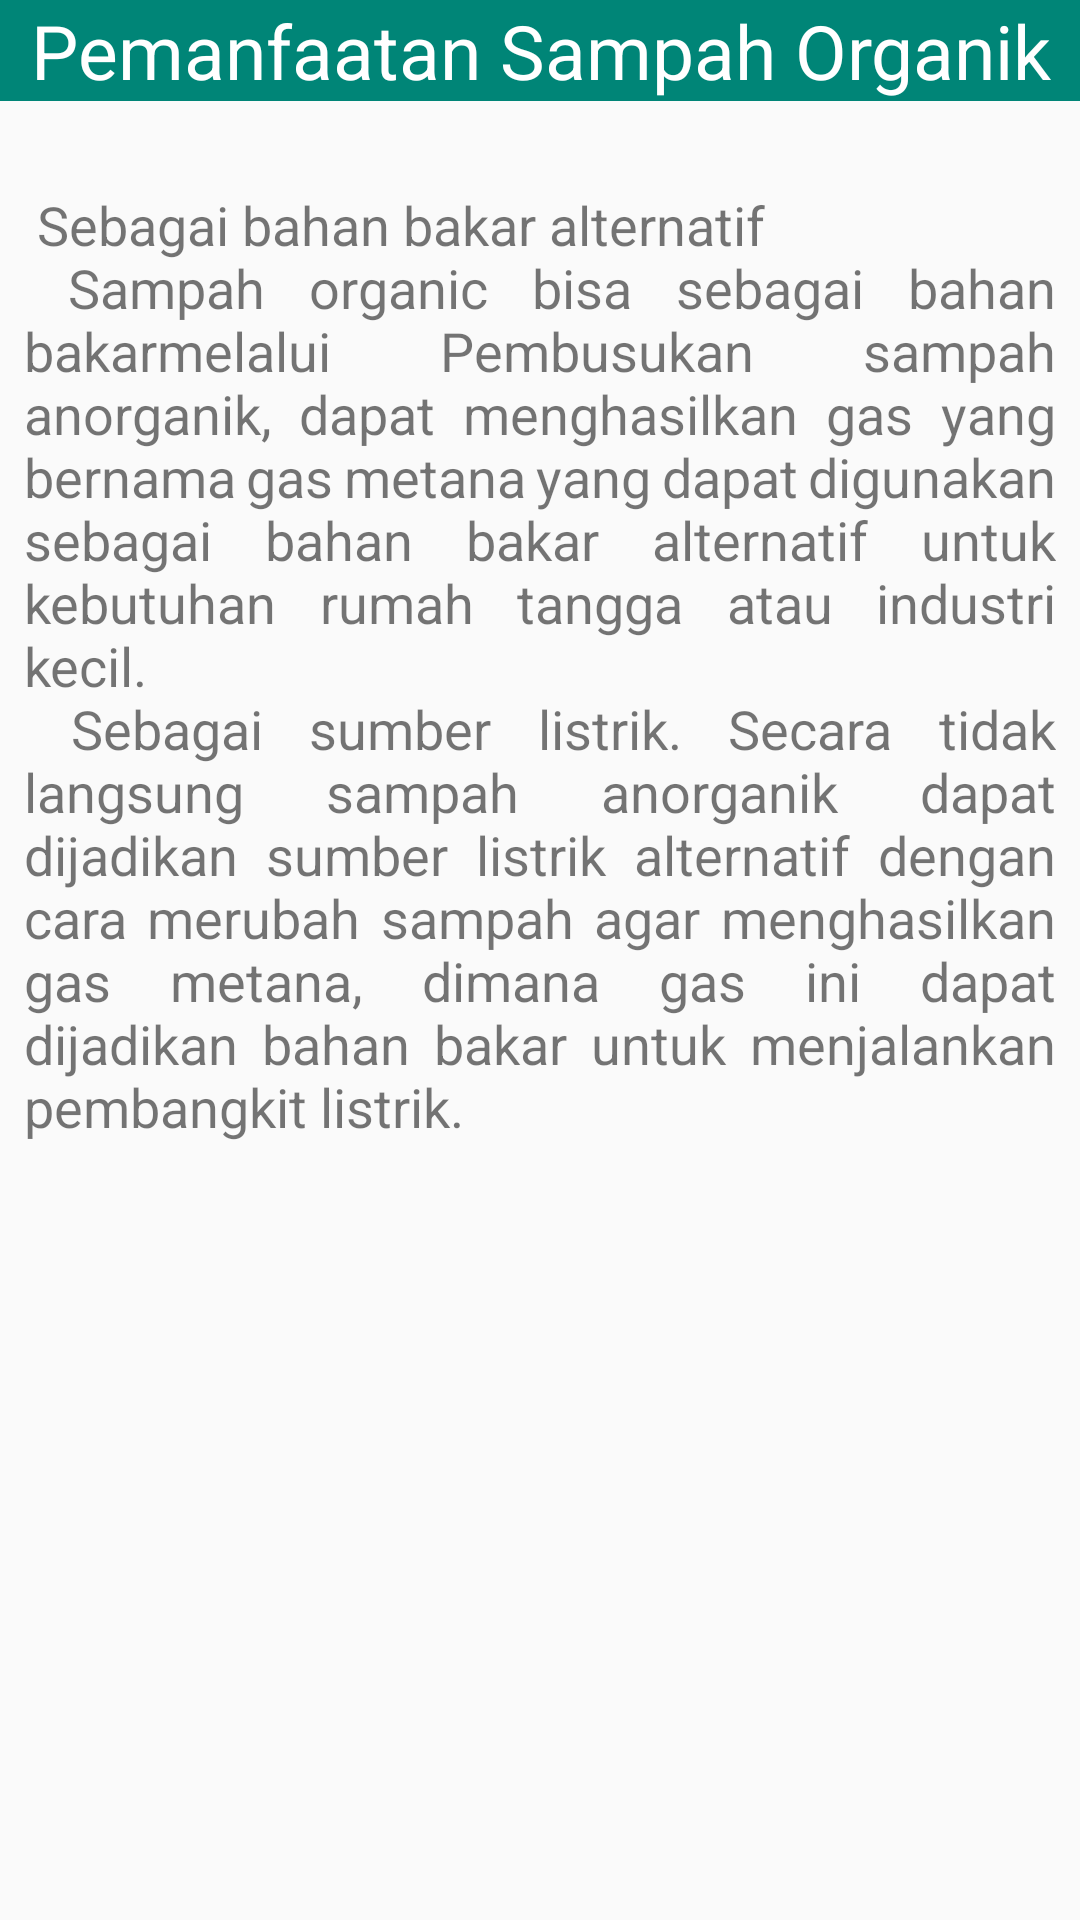

Android layout source for this screen:
<!-- AndroidManifest.xml: application theme AppTheme -->
<!-- res/layout/activity_pemanfaatan_organik.xml -->
<?xml version="1.0" encoding="utf-8"?>
<LinearLayout
        xmlns:android="http://schemas.android.com/apk/res/android"
        xmlns:tools="http://schemas.android.com/tools"
        xmlns:app="http://schemas.android.com/apk/res-auto"
        android:layout_width="match_parent"
        android:layout_height="match_parent"
        android:orientation="vertical"
        tools:context=".PemanfaatanOrganik">

    <TextView
            android:layout_width="match_parent"
            android:layout_height="wrap_content"
            android:id="@+id/porganik"
            android:text="Pemanfaatan Sampah Organik"
            android:background="@color/colorPrimary"
            android:textSize="25dp"
            android:textColor="@android:color/white"
            android:gravity="center"/>
    <TextView
            android:layout_width="wrap_content"
            android:layout_height="wrap_content"
            android:textSize="18dp"
            android:justificationMode="inter_word"
            android:text="@string/porganik"
            android:layout_marginTop="8dp"
            android:layout_marginLeft="8dp"
            android:layout_marginRight="8dp"/>

</LinearLayout>
<!-- resources referenced by this layout -->
<resources>
  <color name="colorPrimary">#008577</color>
  <string name="porganik">
         \n Sebagai bahan bakar alternatif
  
         \n Sampah organic bisa sebagai bahan bakarmelalui Pembusukan sampah anorganik, dapat menghasilkan gas yang bernama
          gas metana yang dapat digunakan sebagai
          bahan bakar alternatif untuk kebutuhan rumah tangga atau industri kecil.
  
          \n Sebagai sumber listrik.
          Secara tidak langsung sampah anorganik dapat dijadikan sumber listrik alternatif dengan cara merubah sampah agar
          menghasilkan gas metana,
          dimana gas ini dapat dijadikan bahan bakar untuk menjalankan pembangkit listrik.
  
      </string>
  <style name="AppTheme" parent="Theme.AppCompat.Light.DarkActionBar">
          
          <item name="colorPrimary">@color/colorPrimary</item>
          <item name="colorPrimaryDark">@color/colorPrimaryDark</item>
          <item name="colorAccent">@color/colorAccent</item>
          <item name="windowActionBar">false</item>
          <item name="windowNoTitle">true</item>
      </style>
  <color name="colorPrimaryDark">#00574B</color>
  <color name="colorAccent">#D81B60</color>
</resources>
